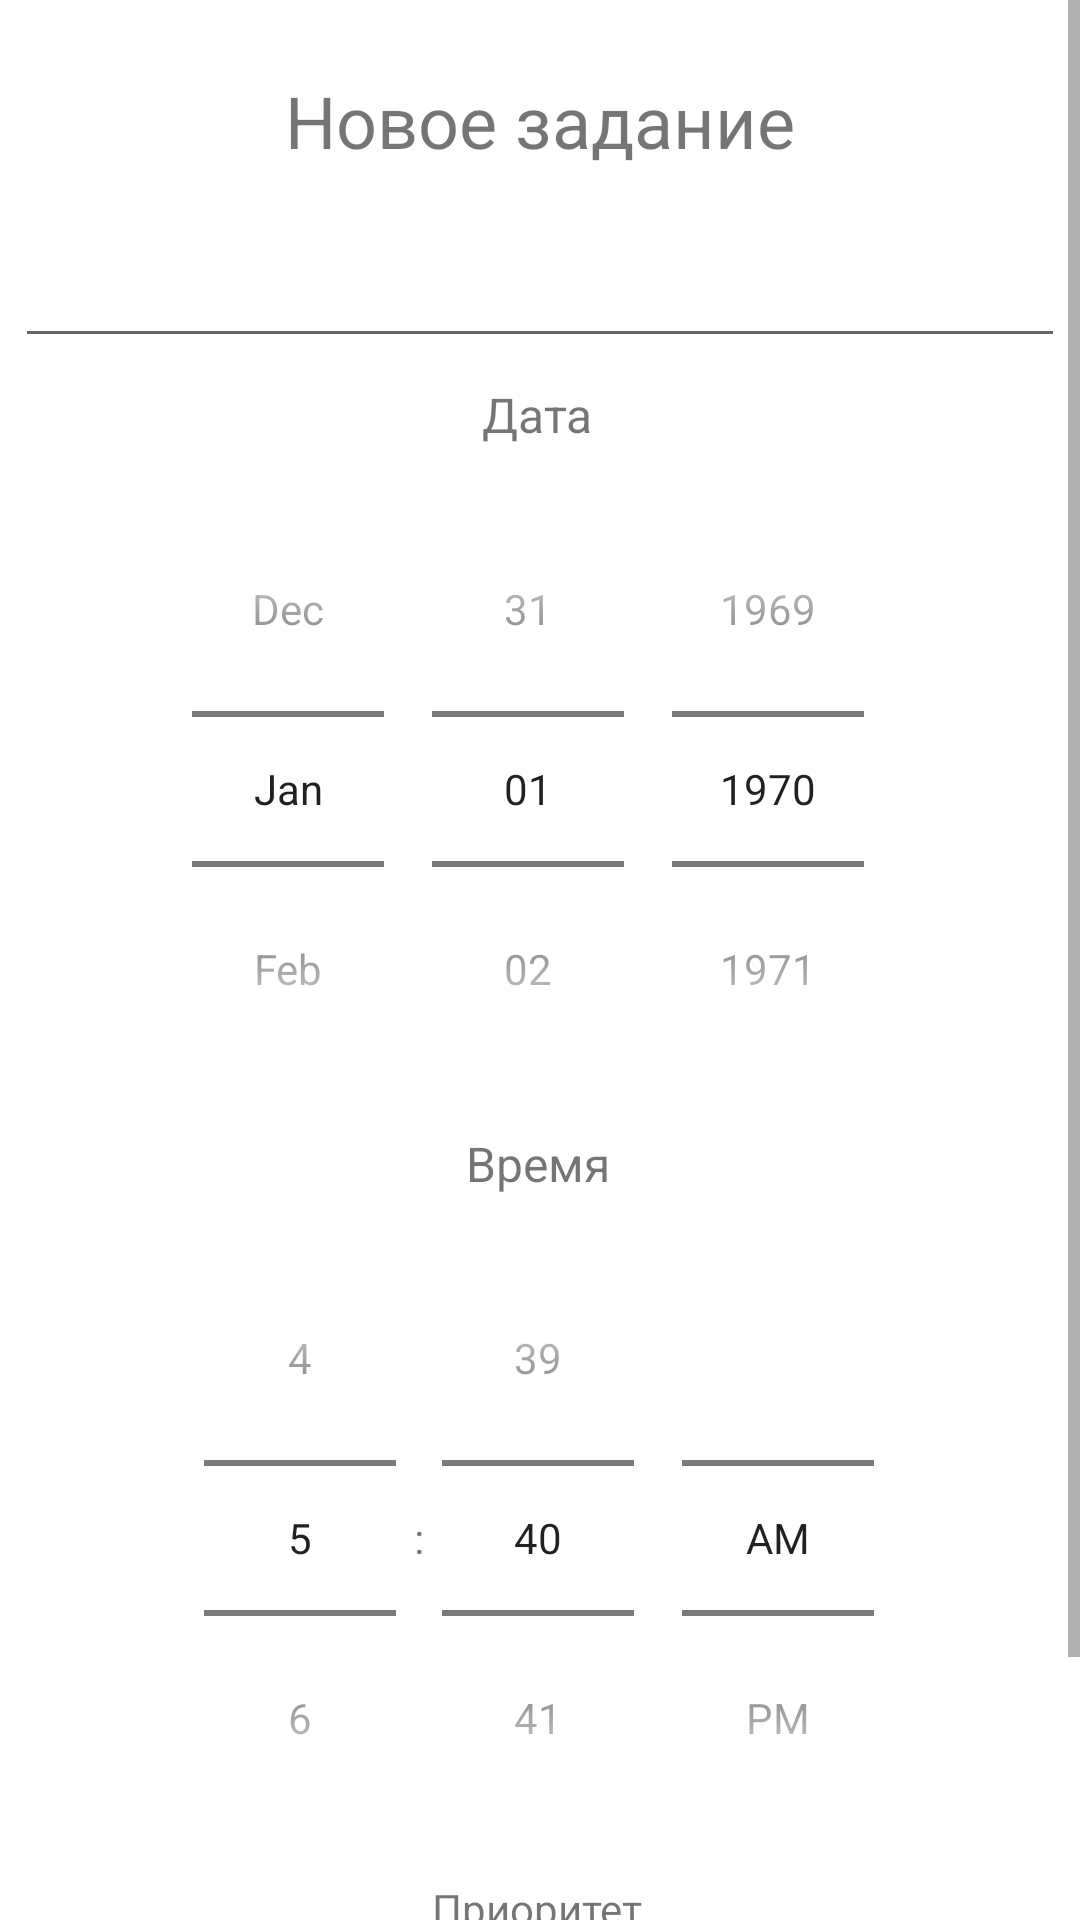

Write the Android layout XML for this screen, with the resource values it uses.
<!-- AndroidManifest.xml: application theme Theme.ToDoApp -->
<!-- res/layout/activity_add_task.xml -->
<?xml version="1.0" encoding="utf-8"?>
<ScrollView xmlns:android="http://schemas.android.com/apk/res/android"
    xmlns:app="http://schemas.android.com/apk/res-auto"
    xmlns:tools="http://schemas.android.com/tools"
    android:layout_width="match_parent"
    android:layout_height="match_parent"
    tools:context=".AddTaskActivity">

    <androidx.constraintlayout.widget.ConstraintLayout
        android:layout_width="match_parent"
        android:layout_height="wrap_content">


        <TextView
            android:id="@+id/newTaskLabel"
            android:layout_width="wrap_content"
            android:layout_height="wrap_content"
            android:layout_marginTop="24dp"
            android:text="@string/newTaskLabel"
            android:textSize="24sp"
            app:layout_constraintEnd_toEndOf="parent"
            app:layout_constraintStart_toStartOf="parent"
            app:layout_constraintTop_toTopOf="parent" />

        <EditText
            android:id="@+id/habitBody"
            android:layout_width="350dp"
            android:layout_height="47dp"
            android:layout_marginTop="16dp"
            android:ems="10"
            android:inputType="textPersonName"
            app:layout_constraintEnd_toEndOf="parent"
            app:layout_constraintStart_toStartOf="parent"
            app:layout_constraintTop_toBottomOf="@+id/newTaskLabel" />


        <TextView
            android:id="@+id/dateLabel"
            android:layout_width="wrap_content"
            android:layout_height="wrap_content"
            android:layout_marginTop="8dp"
            android:text="@string/dateLabel"
            android:textSize="16sp"
            app:layout_constraintEnd_toEndOf="parent"
            app:layout_constraintHorizontal_bias="0.497"
            app:layout_constraintStart_toStartOf="parent"
            app:layout_constraintTop_toBottomOf="@+id/habitBody" />

        <DatePicker
            android:id="@+id/taskDatePicker"
            android:layout_width="wrap_content"
            android:layout_height="wrap_content"
            android:layout_marginTop="8dp"
            android:calendarViewShown="false"
            android:datePickerMode="spinner"
            app:layout_constraintEnd_toEndOf="parent"
            app:layout_constraintStart_toStartOf="parent"
            app:layout_constraintTop_toBottomOf="@+id/dateLabel" />

        <TextView
            android:id="@+id/timeLabel"
            android:layout_width="wrap_content"
            android:layout_height="wrap_content"
            android:layout_marginTop="8dp"
            android:text="@string/timeLabel"
            android:textSize="16sp"
            app:layout_constraintEnd_toEndOf="parent"
            app:layout_constraintHorizontal_bias="0.498"
            app:layout_constraintStart_toStartOf="parent"
            app:layout_constraintTop_toBottomOf="@+id/taskDatePicker" />

        <TimePicker
            android:id="@+id/taskTimePicker"
            android:layout_width="wrap_content"
            android:layout_height="wrap_content"
            android:layout_marginTop="8dp"
            android:timePickerMode="spinner"
            app:layout_constraintEnd_toEndOf="parent"
            app:layout_constraintHorizontal_bias="0.496"
            app:layout_constraintStart_toStartOf="parent"
            app:layout_constraintTop_toBottomOf="@+id/timeLabel" />


        <TextView
            android:id="@+id/priorityLabel"
            android:layout_width="wrap_content"
            android:layout_height="wrap_content"
            android:layout_marginTop="8dp"
            android:text="@string/priorityLabel"
            app:layout_constraintEnd_toEndOf="parent"
            app:layout_constraintHorizontal_bias="0.497"
            app:layout_constraintStart_toStartOf="parent"
            app:layout_constraintTop_toBottomOf="@+id/taskTimePicker" />


        <Spinner
            android:id="@+id/prioritySpinner"
            android:layout_width="wrap_content"
            android:layout_height="wrap_content"
            android:layout_marginTop="8dp"
            app:layout_constraintEnd_toEndOf="parent"
            app:layout_constraintHorizontal_bias="0.498"
            app:layout_constraintStart_toStartOf="parent"
            app:layout_constraintTop_toBottomOf="@+id/priorityLabel" />

        <androidx.constraintlayout.widget.Guideline
            android:id="@+id/guideline"
            android:layout_width="wrap_content"
            android:layout_height="wrap_content"
            android:orientation="vertical"
            app:layout_constraintGuide_begin="205dp" />



        <Button
            android:id="@+id/addNewTaskBtn"
            android:layout_width="wrap_content"
            android:layout_height="wrap_content"
            android:layout_marginTop="16dp"
            android:text="@string/addLabel"
            app:layout_constraintEnd_toEndOf="parent"
            app:layout_constraintHorizontal_bias="0.496"
            app:layout_constraintStart_toStartOf="parent"
            app:layout_constraintTop_toBottomOf="@+id/prioritySpinner" />

    </androidx.constraintlayout.widget.ConstraintLayout>



</ScrollView>
<!-- resources referenced by this layout -->
<resources>
  <string name="addLabel">Добавить</string>
  <string name="dateLabel">Дата</string>
  <string name="newTaskLabel">Новое задание</string>
  <string name="priorityLabel">Приоритет</string>
  <string name="timeLabel">Время</string>
  <style name="Theme.ToDoApp" parent="Theme.MaterialComponents.DayNight.DarkActionBar">
          
          <item name="colorPrimary">@color/red</item>
          <item name="colorPrimaryVariant">@color/red</item>
          <item name="colorOnPrimary">@color/white</item>
          
          <item name="colorSecondary">@color/teal_200</item>
          <item name="colorSecondaryVariant">@color/teal_700</item>
          <item name="colorOnSecondary">@color/black</item>
          
          <item name="android:statusBarColor" tools:targetApi="l">?attr/colorPrimaryVariant</item>
          
      </style>
  <color name="red">#D81B1B</color>
  <color name="white">#FFFFFFFF</color>
  <color name="teal_200">#FF03DAC5</color>
  <color name="teal_700">#FF018786</color>
  <color name="black">#FF000000</color>
</resources>
